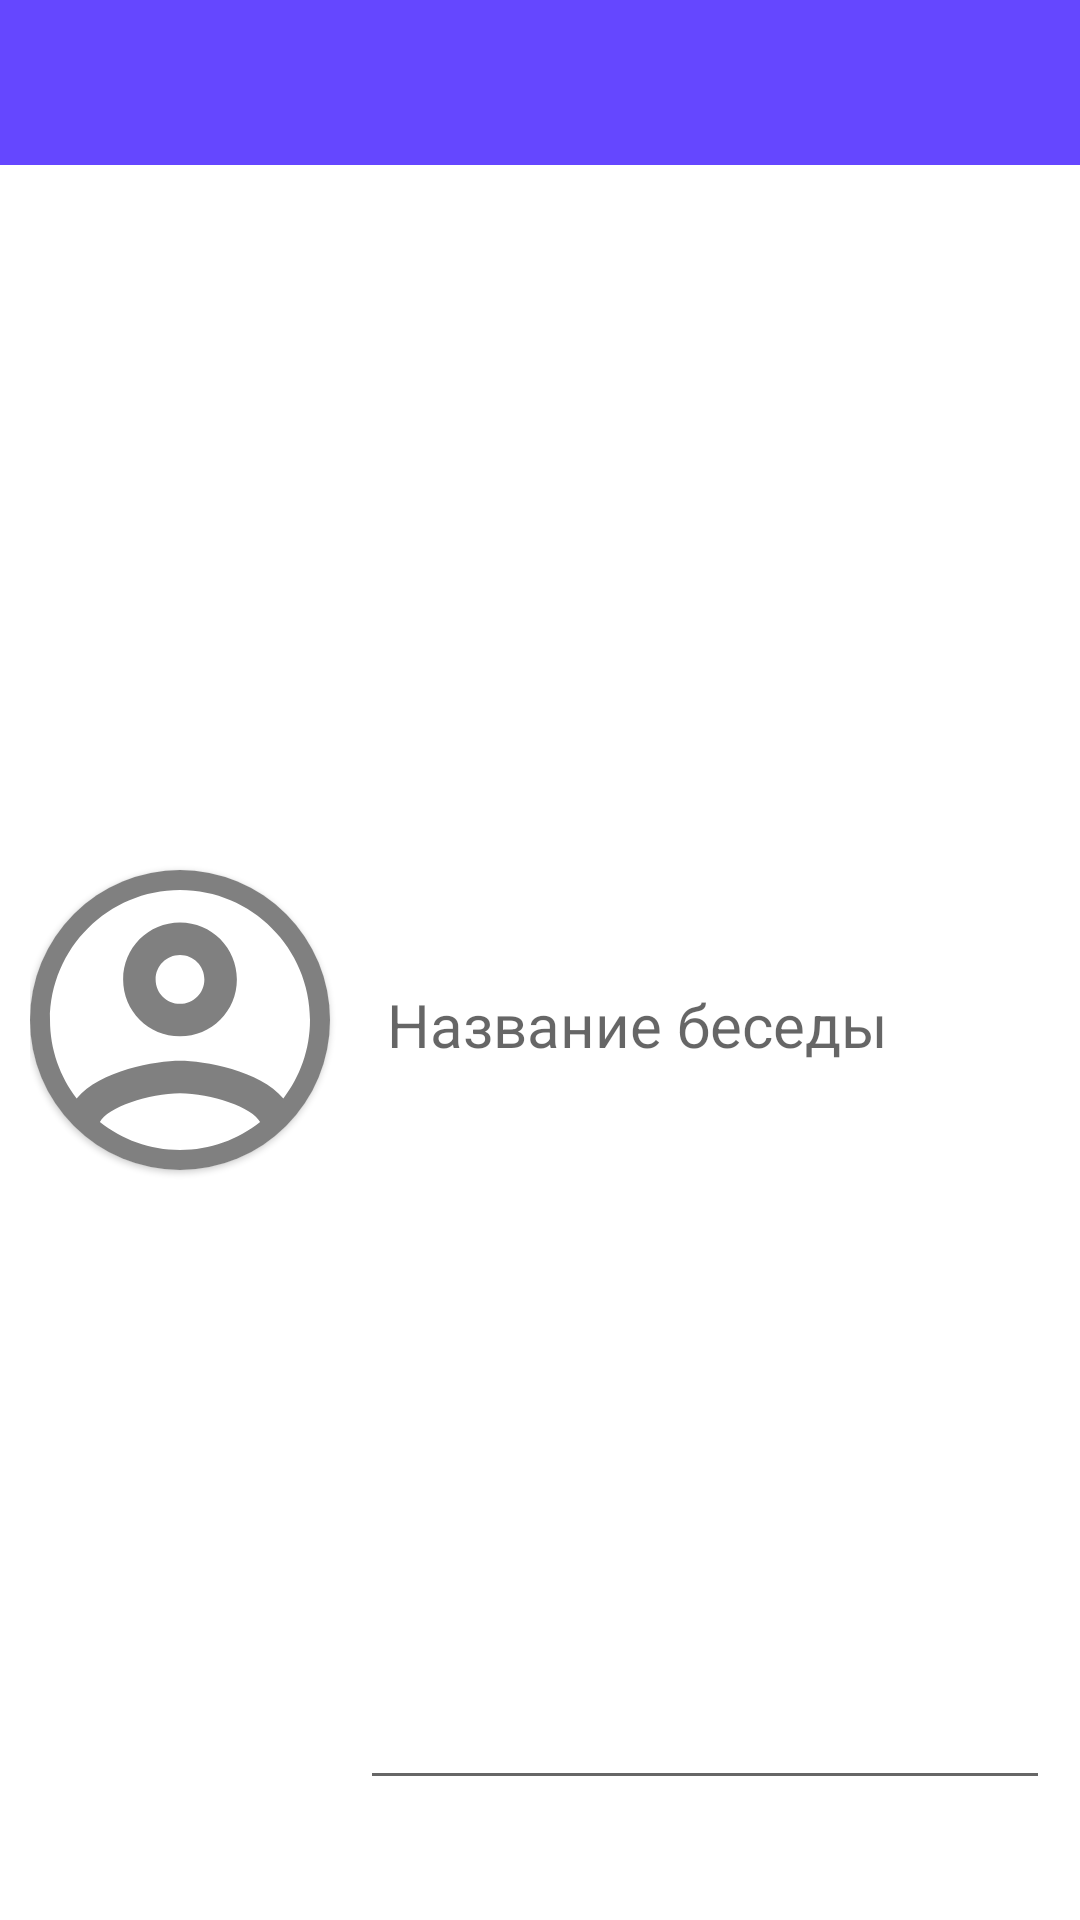

Here is an Android app screen rendered from its layout file. Give the layout XML and the strings, colors and styles it references.
<!-- AndroidManifest.xml: application theme Theme.FlyChat -->
<!-- res/layout/activity_create_chat.xml -->
<?xml version="1.0" encoding="utf-8"?>
<LinearLayout xmlns:android="http://schemas.android.com/apk/res/android"
    xmlns:app="http://schemas.android.com/apk/res-auto"
    android:id="@+id/main_lay"
    android:layout_width="match_parent"
    android:layout_height="wrap_content"
    android:background="@drawable/recyclerviewselector"
    android:descendantFocusability="blocksDescendants"
    android:orientation="vertical"
    android:textColor="?attr/colorOnPrimary">

    <LinearLayout
        style="@style/FontThinner"
        android:layout_width="match_parent"
        android:layout_height="wrap_content"
        android:background="?attr/colorPrimary"
        android:orientation="horizontal"
        android:paddingTop="10sp"
        android:paddingBottom="10sp"
        android:textSize="20sp">

        <ImageButton
            android:id="@+id/btn_back"
            android:layout_width="35dp"
            android:layout_height="35dp"
            android:layout_gravity="center"
            android:layout_marginStart="5dp"
            android:background="@drawable/ic_arrow_back"
            android:scaleType="fitCenter" />

        <TextView
            android:id="@+id/createchat_title"
            android:layout_width="match_parent"
            android:layout_marginStart="10dp"
            android:layout_height="match_parent"
            android:background="?attr/colorPrimary"
            android:gravity="start|center"
            android:paddingBottom="2sp"
            android:textColor="@color/white"
            android:textSize="20sp" />

    </LinearLayout>

    <LinearLayout
        android:layout_width="match_parent"
        android:layout_height="match_parent"
        android:layout_marginStart="10dp"
        android:layout_marginTop="10dp"
        android:layout_marginEnd="10dp"
        android:layout_marginBottom="25dp"
        android:gravity="center"
        android:orientation="horizontal">

        <com.google.android.material.card.MaterialCardView
            android:id="@+id/photo_card"
            android:layout_width="100dp"
            android:layout_height="100dp"
            android:layout_gravity="center"
            android:elevation="10dp"
            app:cardCornerRadius="50dp">

            <ImageView
                android:id="@+id/contact_icon"
                android:layout_width="130dp"
                android:layout_height="130dp"
                android:layout_gravity="center"
                android:background="@drawable/ic_account_circle"
                android:scaleType="fitCenter" />

        </com.google.android.material.card.MaterialCardView>

            <EditText
                android:id="@+id/set_nick"
                android:layout_width="match_parent"
                android:layout_height="match_parent"
                android:layout_marginStart="10dp"
                android:layout_marginTop="15sp"
                android:layout_marginBottom="15sp"
                android:digits="0123456789.abcdefghijklmnopqrstuvwxyz_ABCDEFGHIJKLMNOPQRSTUVWXYZ абвгдеёжзийклмнопрстуфхцчшщъыьэюяАБВГДЕЁЖЗИЙКЛМНОПРСТУФХЦЧШЩЪЫЬЭЮЯ"
                android:gravity="start|center"
                android:hint=" Название беседы"
                android:importantForAutofill="no"
                android:inputType="text"
                android:textSize="20sp" />

    </LinearLayout>

    <LinearLayout
        android:layout_width="match_parent"
        android:layout_height="match_parent"
        android:layout_marginStart="10dp"
        android:gravity="center"
        android:orientation="vertical">

        <TextView
            android:layout_width="match_parent"
            android:layout_height="wrap_content"
            android:gravity="start"
            android:text="Список пользователей"
            android:textColor="?attr/colorOnSecondary"
            android:textSize="17.5sp" />

        <com.google.android.material.chip.ChipGroup
            android:id="@+id/chipGroup"
            android:layout_width="match_parent"
            android:layout_height="wrap_content">

            <com.google.android.material.chip.Chip
                android:id="@+id/chip"
                android:layout_width="wrap_content"
                android:layout_height="50dp"
                android:text="1111111" />

        </com.google.android.material.chip.ChipGroup>

        <LinearLayout
            android:layout_width="match_parent"
            android:layout_height="wrap_content"
            android:background="?attr/colorOnPrimary"
            android:orientation="horizontal">

            <LinearLayout
                android:layout_width="0dp"
                android:layout_height="wrap_content"
                android:layout_weight="100"
                android:background="?attr/colorOnPrimary"
                android:gravity="center">

                <EditText
                    android:id="@+id/new_find_by_nick"
                    android:layout_width="match_parent"
                    android:layout_height="wrap_content"
                    android:maxLength="20"
                    android:layout_marginEnd="12.5sp"
                    android:hint="Никнейм пользователя "
                    android:textSize="17.5sp" />

            </LinearLayout>

            <ImageButton
                android:id="@+id/new_btn_find_user"
                android:layout_width="25dp"
                android:layout_height="25dp"
                android:layout_gravity="center"
                android:layout_marginEnd="10sp"
                android:background="@drawable/ic_add_circle"
                android:textSize="12.5sp" />

        </LinearLayout>

    </LinearLayout>

</LinearLayout>
<!-- resources referenced by this layout -->
<resources>
  <color name="white">#FFFFFFFF</color>
  <!-- drawable ic_account_circle (drawable) -->
  <vector xmlns:android="http://schemas.android.com/apk/res/android"
      android:width="24dp"
      android:height="24dp"
      android:viewportWidth="24"
      android:viewportHeight="24">
    <path
        android:pathData="M12,2C6.48,2 2,6.48 2,12s4.48,10 10,10 10,-4.48 10,-10S17.52,2 12,2zM7.07,18.28c0.43,-0.9 3.05,-1.78 4.93,-1.78s4.51,0.88 4.93,1.78C15.57,19.36 13.86,20 12,20s-3.57,-0.64 -4.93,-1.72zM18.36,16.83c-1.43,-1.74 -4.9,-2.33 -6.36,-2.33s-4.93,0.59 -6.36,2.33C4.62,15.49 4,13.82 4,12c0,-4.41 3.59,-8 8,-8s8,3.59 8,8c0,1.82 -0.62,3.49 -1.64,4.83zM12,6c-1.94,0 -3.5,1.56 -3.5,3.5S10.06,13 12,13s3.5,-1.56 3.5,-3.5S13.94,6 12,6zM12,11c-0.83,0 -1.5,-0.67 -1.5,-1.5S11.17,8 12,8s1.5,0.67 1.5,1.5S12.83,11 12,11z"
        android:fillColor="#808080"/>
  </vector>
  <!-- drawable ic_add_circle (drawable) -->
  <vector xmlns:android="http://schemas.android.com/apk/res/android"
      android:width="24dp"
      android:height="24dp"
      android:viewportWidth="24"
      android:viewportHeight="24">
    <path
        android:pathData="M13,7h-2v4L7,11v2h4v4h2v-4h4v-2h-4L13,7zM12,2C6.48,2 2,6.48 2,12s4.48,10 10,10 10,-4.48 10,-10S17.52,2 12,2zM12,20c-4.41,0 -8,-3.59 -8,-8s3.59,-8 8,-8 8,3.59 8,8 -3.59,8 -8,8z"
        android:fillColor="@color/main_dark_purple"/>
  </vector>
  <style name="FontThinner" parent="@android:style/TextAppearance">
          <item name="android:fontFamily" type="">@font/montserrat_medium</item>
      </style>
  <style name="Theme.FlyChat" parent="Theme.MaterialComponents.DayNight">
  
          <item name="colorPrimary">@color/main_dark_purple</item>
          <item name="colorPrimaryVariant">@color/main_dark_purple</item>
          <item name="colorOnPrimary">@color/white</item>
  
          <item name="colorSecondary">#808080</item>
          <item name="colorSecondaryVariant">#595959</item>
          <item name="colorOnSecondary">@color/black</item>
  
          <item name="android:statusBarColor" tools:targetApi="l">?attr/colorPrimaryVariant</item>
  
      </style>
  <color name="main_dark_purple">#6547FF</color>
  <color name="black">#FF000000</color>
</resources>
